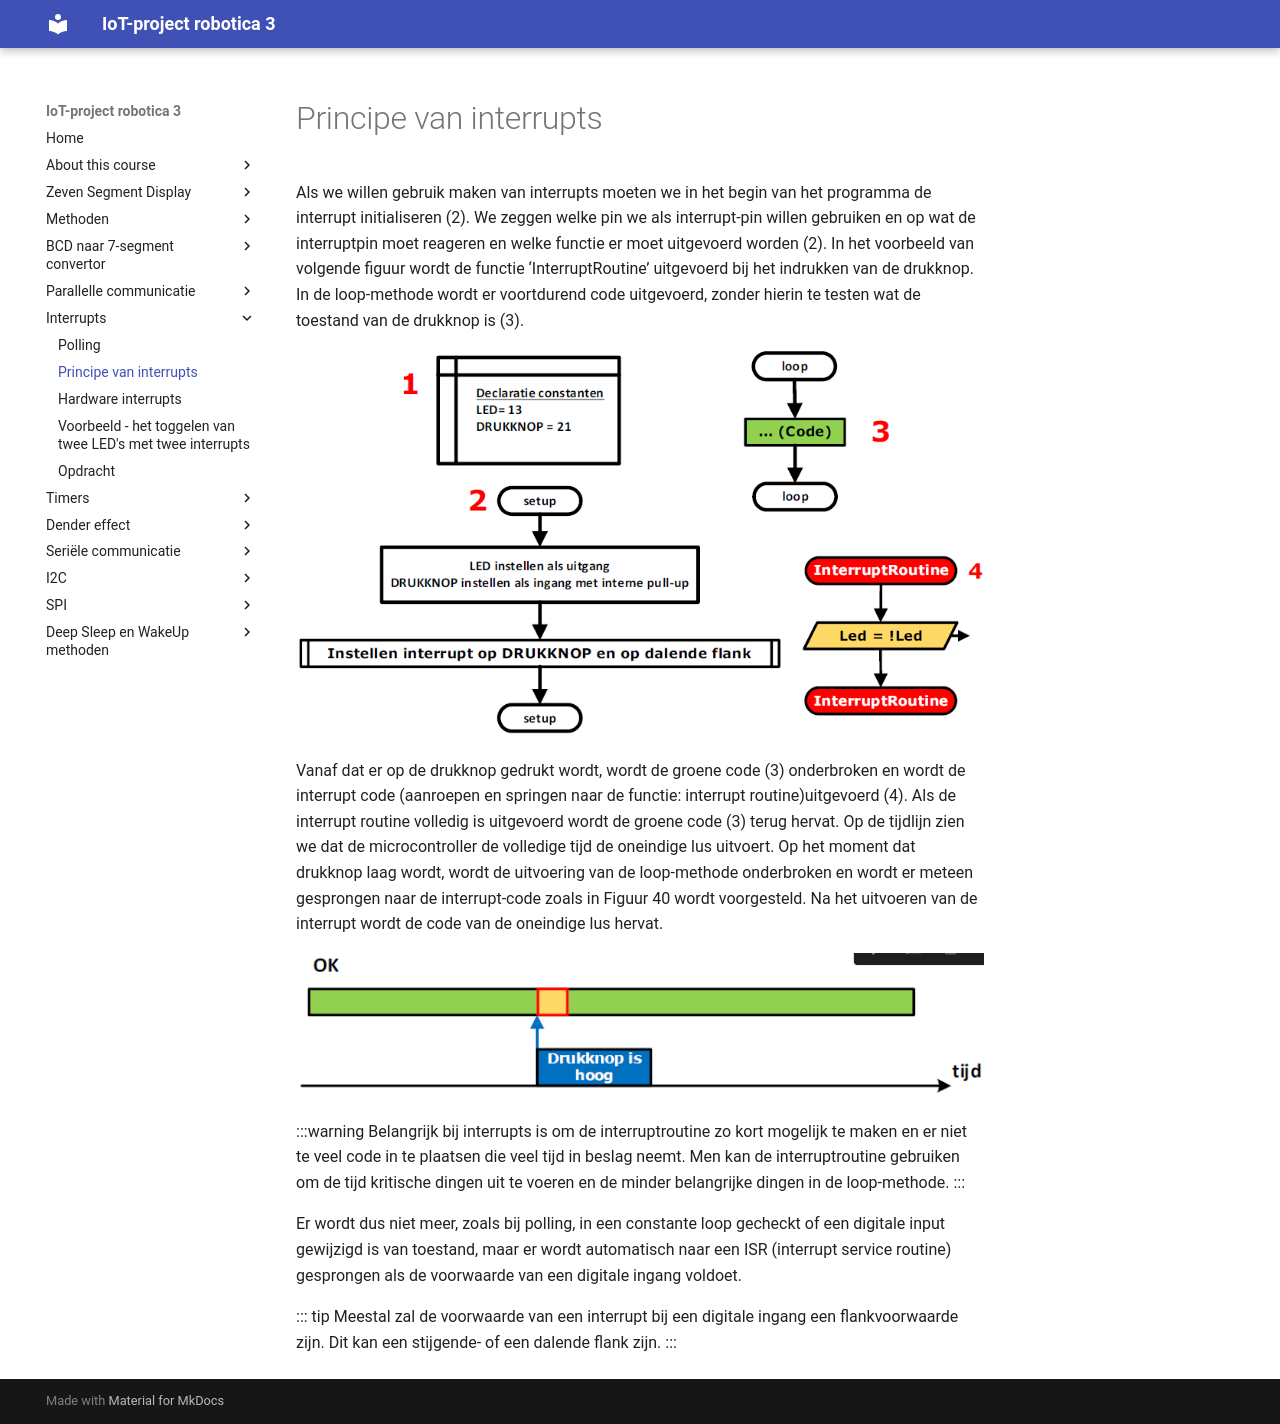

repository: frankyloret/IoT_project_robotica3 · page: 5_interrupt/02-interrupt/index.html · generator: mkdocs

---
mathjax:
  presets: '\def\lr#1#2#3{\left#1#2\right#3}'
---

# Principe van interrupts

Als we willen gebruik maken van interrupts moeten we in het begin van het programma de interrupt initialiseren (2). We zeggen welke pin we als interrupt-pin willen gebruiken en op wat de interruptpin moet reageren en welke functie er moet uitgevoerd worden (2). In het voorbeeld van volgende figuur wordt de functie ‘InterruptRoutine’ uitgevoerd bij het indrukken van de drukknop.
In de loop-methode wordt er voortdurend code uitgevoerd, zonder hierin te testen wat de toestand van de drukknop is (3).

![Globale werking van interrupts.](./images/fc.png)

Vanaf dat er op de drukknop gedrukt wordt, wordt de groene code (3) onderbroken en wordt de interrupt code (aanroepen en springen naar de functie: interrupt routine)uitgevoerd (4). Als de interrupt routine volledig is uitgevoerd wordt de groene code (3) terug hervat.
Op de tijdlijn zien we dat de microcontroller de volledige tijd de oneindige lus uitvoert. Op het moment dat drukknop laag wordt, wordt de uitvoering van de loop-methode onderbroken en wordt er meteen gesprongen naar de interrupt-code zoals in Figuur 40 wordt voorgesteld. Na het uitvoeren van de interrupt wordt de code van de oneindige lus hervat.

![Tijdlijn bij het aanroepen van een interrupt.](./images/time1.png)

:::warning
Belangrijk bij interrupts is om de interruptroutine zo kort mogelijk te maken en er niet te veel code in te plaatsen die veel tijd in beslag neemt. Men kan de interruptroutine gebruiken om de tijd kritische dingen uit te voeren en de minder belangrijke dingen in de loop-methode.
:::

Er wordt dus niet meer, zoals bij polling, in een constante loop gecheckt of een digitale input gewijzigd is van toestand, maar er wordt automatisch naar een ISR (interrupt service routine) gesprongen als de voorwaarde van een digitale ingang voldoet.

::: tip
Meestal zal de voorwaarde van een interrupt bij een digitale ingang een flankvoorwaarde zijn. Dit kan een stijgende- of een dalende flank zijn.
:::
